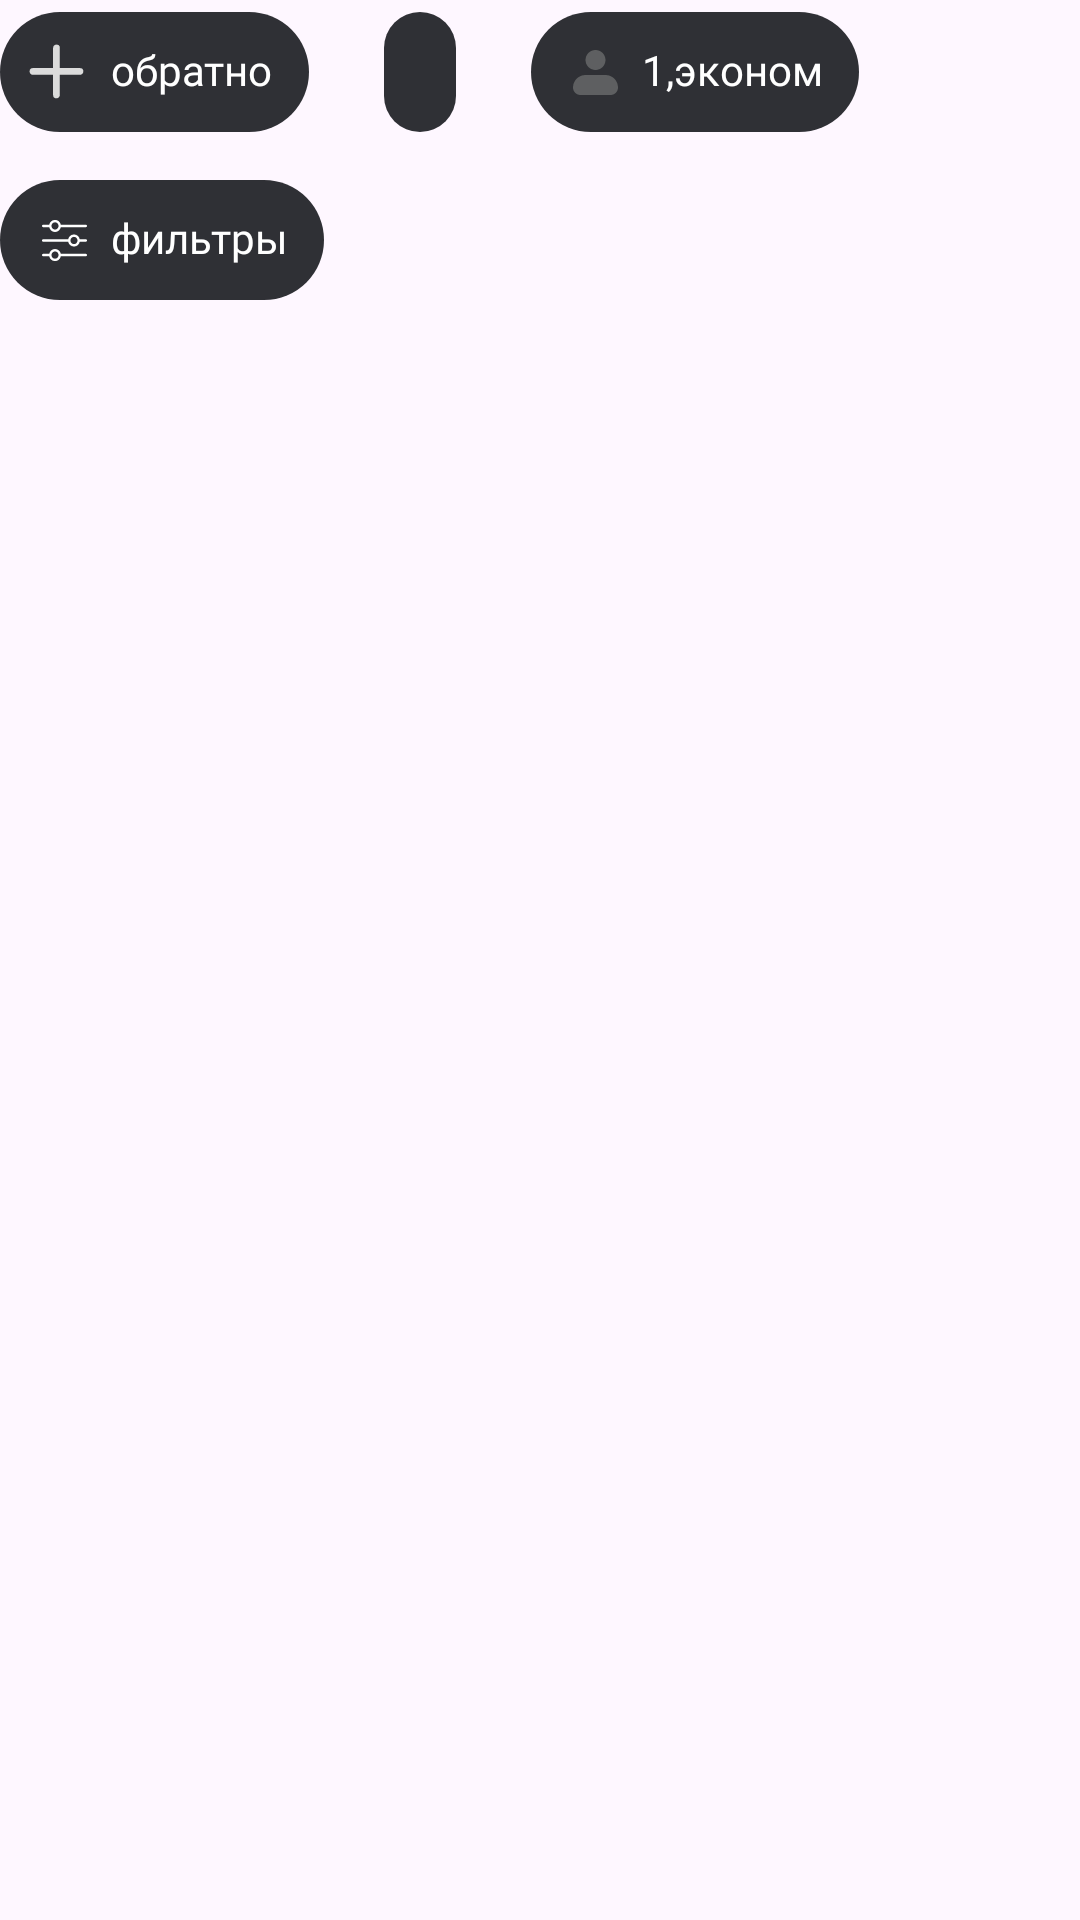

Layout XML and referenced resources for this Android screen:
<!-- AndroidManifest.xml: application theme Theme.TestTaskEffectiveMobile -->
<!-- res/layout/search_chips.xml -->
<?xml version="1.0" encoding="utf-8"?>
<LinearLayout xmlns:android="http://schemas.android.com/apk/res/android"
    xmlns:app="http://schemas.android.com/apk/res-auto"
    xmlns:tools="http://schemas.android.com/tools"
    android:layout_width="match_parent"
    android:layout_height="match_parent"
    android:orientation="vertical">

    <com.google.android.material.chip.ChipGroup
        android:id="@+id/chipGroupSearch"
        android:layout_width="match_parent"
        android:layout_height="wrap_content"
        app:selectionRequired="true"
        app:singleSelection="true">

        <com.google.android.material.chip.Chip
            android:id="@+id/chipBackDateTrip"
            style="@style/ChipButton"
            android:layout_width="wrap_content"
            android:layout_height="wrap_content"
            android:layout_marginEnd="5dp"
            android:checked="true"
            android:text="@string/back_chip_title"
            android:textAppearance="@style/ItalicTitleWhite"
            app:chipIcon="@drawable/ic_add"
            app:chipIconSize="20dp"
            app:chipIconVisible="true"
            app:iconStartPadding="5dp" />

        <com.google.android.material.chip.Chip
            android:id="@+id/chipDateTrip"
            style="@style/ChipButton"
            android:layout_width="wrap_content"
            android:layout_height="wrap_content"
            android:layout_marginEnd="5dp"
            android:textAppearance="@style/ItalicTitleWhite"
            tools:text="24 фев, сб" />

        <com.google.android.material.chip.Chip
            android:id="@+id/chipPassengers"
            style="@style/ChipButton"
            android:layout_width="wrap_content"
            android:layout_height="wrap_content"
            android:layout_marginEnd="5dp"
            android:text="@string/passenger_chip_title"
            android:textAppearance="@style/ItalicTitleWhite"
            app:chipIcon="@drawable/ic_passenger"
            app:chipIconSize="15dp"
            app:chipIconVisible="true"
            app:iconStartPadding="10dp" />

        <com.google.android.material.chip.Chip
            android:id="@+id/chipFilters"
            style="@style/ChipButton"
            android:layout_width="wrap_content"
            android:layout_height="wrap_content"
            android:layout_marginEnd="5dp"
            android:text="@string/filters_chip_title"
            android:textAppearance="@style/ItalicTitleWhite"
            app:chipIcon="@drawable/ic_filter"
            app:chipIconSize="15dp"
            app:chipIconVisible="true"
            app:iconStartPadding="10dp" />
    </com.google.android.material.chip.ChipGroup>

</LinearLayout>
<!-- resources referenced by this layout -->
<resources>
  <!-- drawable ic_add (drawable) -->
  <vector xmlns:android="http://schemas.android.com/apk/res/android"
      android:width="15dp"
      android:height="15dp"
      android:viewportWidth="15"
      android:viewportHeight="15">
    <path
        android:strokeWidth="1"
        android:pathData="M1.49,7.018C1.298,7.018 1.143,7.173 1.143,7.364C1.143,7.555 1.298,7.71 1.49,7.71L7.018,7.71L7.018,13.238C7.018,13.429 7.173,13.584 7.364,13.584C7.555,13.584 7.71,13.429 7.71,13.238L7.71,7.71L13.238,7.71C13.43,7.71 13.585,7.555 13.585,7.364C13.585,7.173 13.43,7.018 13.238,7.018L7.71,7.018L7.71,1.489C7.71,1.298 7.555,1.143 7.364,1.143C7.173,1.143 7.018,1.298 7.018,1.489L7.018,7.018L1.49,7.018Z"
        android:fillColor="#DBDBDB"
        android:fillType="evenOdd"
        android:strokeColor="#DBDBDB"
        android:strokeLineCap="round"/>
  </vector>
  <!-- drawable ic_passenger (drawable) -->
  <vector xmlns:android="http://schemas.android.com/apk/res/android"
      android:width="10dp"
      android:height="10dp"
      android:viewportWidth="10"
      android:viewportHeight="10">
    <path
        android:pathData="M2.778,2.222C2.778,1.633 3.012,1.068 3.429,0.651C3.845,0.234 4.411,0 5,0C5.589,0 6.155,0.234 6.571,0.651C6.988,1.068 7.222,1.633 7.222,2.222C7.222,2.812 6.988,3.377 6.571,3.794C6.155,4.21 5.589,4.444 5,4.444C4.411,4.444 3.845,4.21 3.429,3.794C3.012,3.377 2.778,2.812 2.778,2.222ZM2.778,5.556C2.041,5.556 1.335,5.848 0.814,6.369C0.293,6.89 0,7.597 0,8.333C0,8.775 0.176,9.199 0.488,9.512C0.801,9.824 1.225,10 1.667,10H8.333C8.775,10 9.199,9.824 9.512,9.512C9.824,9.199 10,8.775 10,8.333C10,7.597 9.707,6.89 9.186,6.369C8.665,5.848 7.959,5.556 7.222,5.556H2.778Z"
        android:fillColor="#5E5F61"
        android:fillType="evenOdd"/>
  </vector>
  <string name="back_chip_title">обратно</string>
  <string name="filters_chip_title">фильтры</string>
  <string name="passenger_chip_title">1,эконом</string>
  <style name="ChipButton" parent="Widget.MaterialComponents.Chip.Choice">
          <item name="chipBackgroundColor">@color/ebony</item>
          <item name="android:textColor">@color/white</item>
          <item name="android:fontFamily">@font/sf_pro_display_regular_italic</item>
          <item name="android:textSize">14sp</item>
          <item name="android:gravity">center</item>
          <item name="chipCornerRadius">20dp</item>
          <item name="chipMinHeight">40dp</item>
      </style>
  <style name="ItalicTitleWhite" parent="WhiteTextOnButton">
          <item name="android:textSize">14sp</item>
      </style>
  <style name="Theme.TestTaskEffectiveMobile" parent="Base.Theme.TestTaskEffectiveMobile" />
  <color name="ebony">#2F3035</color>
  <color name="white">#FFFFFFFF</color>
  <style name="WhiteTextOnButton" parent="Widget.AppCompat.TextView">
          <item name="fontFamily">@font/sf_pro_display_regular_italic</item>
          <item name="android:textSize">16sp</item>
          <item name="android:textColor">@color/white</item>
      </style>
  <style name="Base.Theme.TestTaskEffectiveMobile" parent="Theme.Material3.DayNight.NoActionBar">
          
      </style>
</resources>
